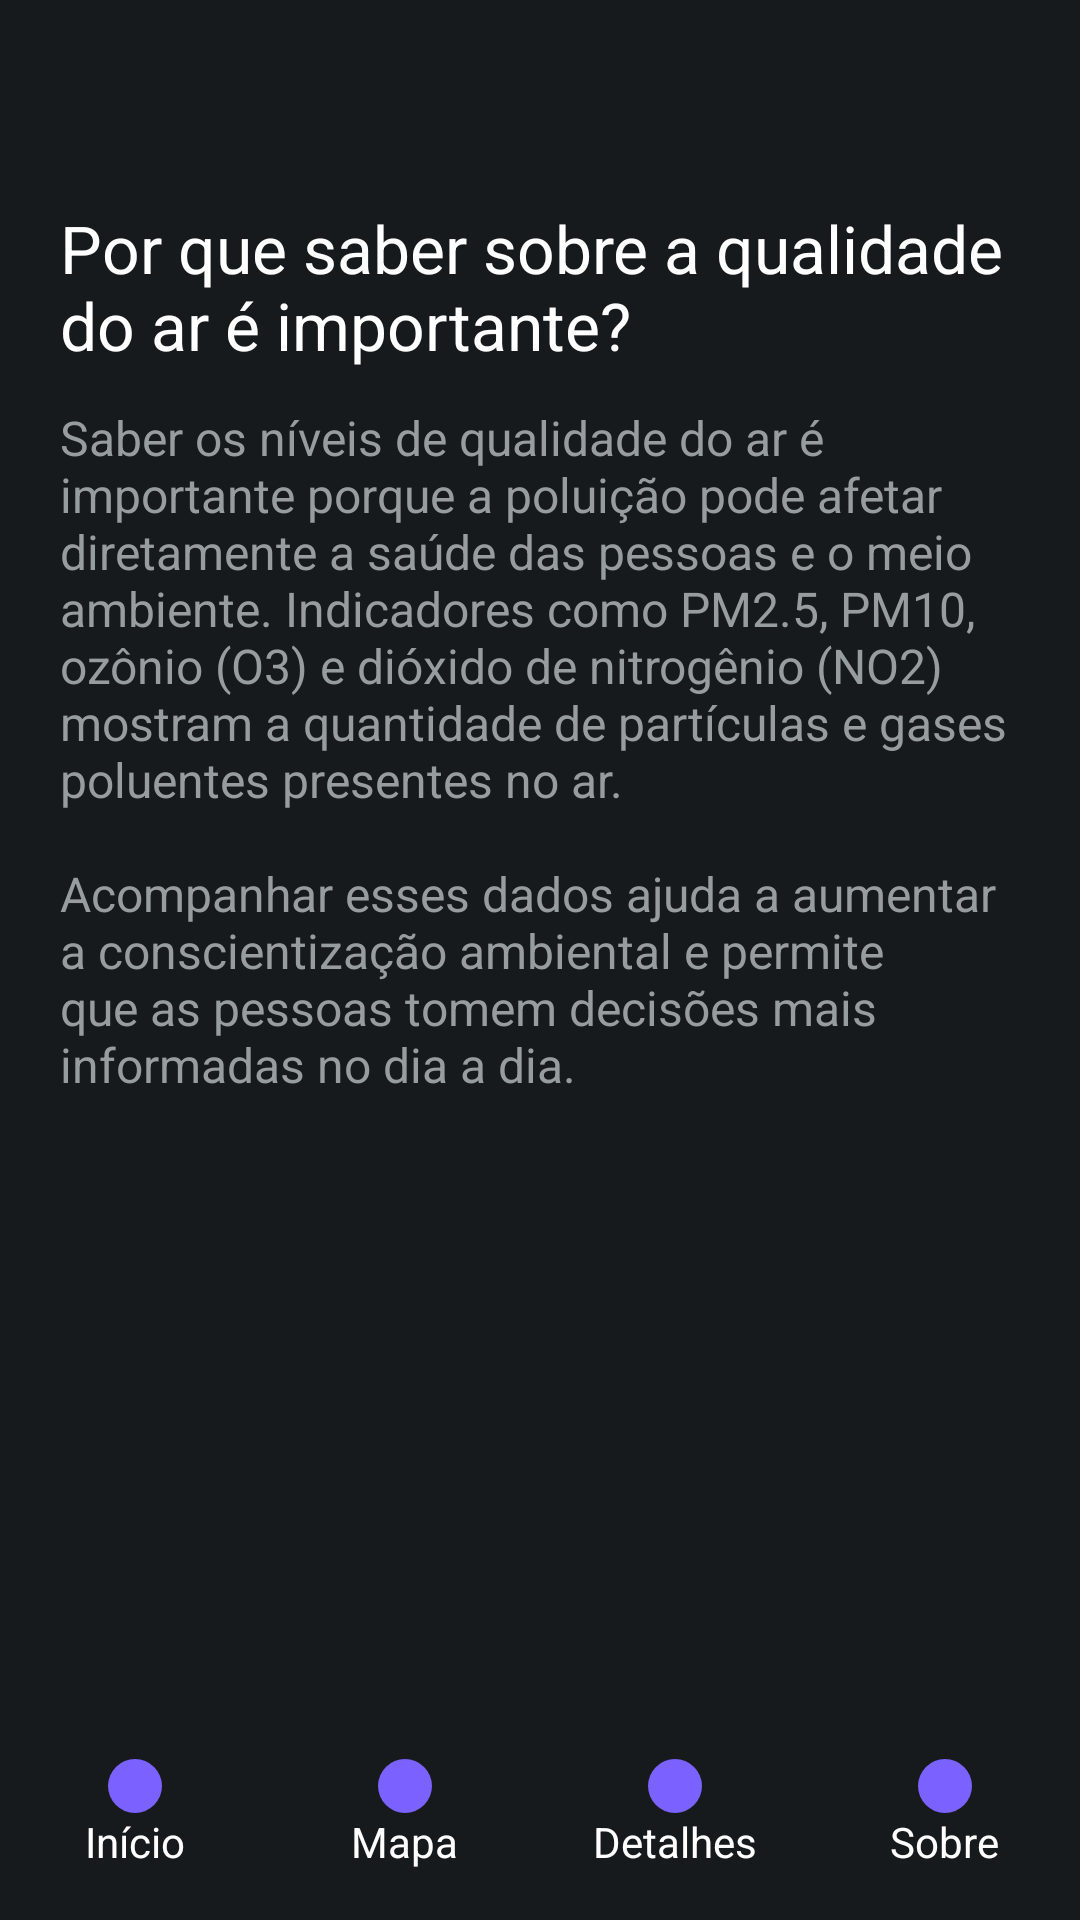

Layout XML and referenced resources for this Android screen:
<!-- AndroidManifest.xml: application theme Theme.Ecolens -->
<!-- res/layout/activity_about.xml -->
<LinearLayout xmlns:android="http://schemas.android.com/apk/res/android"
    android:orientation="vertical"
    android:background="#161A1C"
    android:layout_width="match_parent"
    android:layout_height="match_parent">

    <ScrollView
        android:layout_weight="1"
        android:layout_width="match_parent"
        android:layout_height="0dp"
        android:layout_marginTop="48dp">

        <LinearLayout
            android:padding="20dp"
            android:orientation="vertical"
            android:layout_width="match_parent"
            android:layout_height="wrap_content">

            <TextView
                android:layout_width="wrap_content"
                android:layout_height="wrap_content"
                android:text="@string/about_title"
                android:textColor="#FFFFFF"
                android:textSize="22sp"
                android:layout_marginBottom="12dp"/>

            <TextView
                android:layout_width="match_parent"
                android:layout_height="wrap_content"
                android:text="@string/about_text"
                android:textColor="#979C9E"
                android:textSize="16sp"/>

        </LinearLayout>

    </ScrollView>

    <include
        layout="@layout/bottom_menu"
        android:layout_width="match_parent"
        android:layout_height="70dp"/>

</LinearLayout>
<!-- res/layout/bottom_menu.xml (included above) -->
<LinearLayout xmlns:android="http://schemas.android.com/apk/res/android"
    android:layout_width="match_parent"
    android:layout_height="70dp"
    android:background="#161A1C"
    android:orientation="horizontal"
    android:weightSum="4">

    <LinearLayout
        android:id="@+id/menuHome"
        android:layout_width="match_parent"
        android:layout_height="match_parent"
        android:layout_weight="1"
        android:gravity="center"
        android:orientation="vertical">

        <View
            android:layout_width="18dp"
            android:layout_height="18dp"
            android:background="@drawable/menu_circle"/>

        <TextView
            android:layout_width="wrap_content"
            android:layout_height="wrap_content"
            android:text="@string/home"
            android:textColor="#FFFFFF"/>
    </LinearLayout>

    <LinearLayout
        android:id="@+id/menuMap"
        android:layout_width="match_parent"
        android:layout_height="match_parent"
        android:layout_weight="1"
        android:gravity="center"
        android:orientation="vertical">

        <View
            android:layout_width="18dp"
            android:layout_height="18dp"
            android:background="@drawable/menu_circle"/>

        <TextView
            android:layout_width="wrap_content"
            android:layout_height="wrap_content"
            android:text="@string/map"
            android:textColor="#FFFFFF"/>
    </LinearLayout>

    <LinearLayout
        android:id="@+id/menuDetails"
        android:layout_weight="1"
        android:layout_width="match_parent"
        android:layout_height="match_parent"
        android:gravity="center"
        android:orientation="vertical">

        <View
            android:layout_width="18dp"
            android:layout_height="18dp"
            android:background="@drawable/menu_circle"/>

        <TextView
            android:layout_width="wrap_content"
            android:layout_height="wrap_content"
            android:text="@string/details"
            android:textColor="#FFFFFF"/>
    </LinearLayout>

    <LinearLayout
        android:id="@+id/menuAbout"
        android:layout_weight="1"
        android:layout_width="match_parent"
        android:layout_height="match_parent"
        android:gravity="center"
        android:orientation="vertical">

        <View
            android:layout_width="18dp"
            android:layout_height="18dp"
            android:background="@drawable/menu_circle"/>

        <TextView
            android:layout_width="wrap_content"
            android:layout_height="wrap_content"
            android:text="@string/about"
            android:textColor="#FFFFFF"/>
    </LinearLayout>

</LinearLayout>
<!-- resources referenced by this layout -->
<resources>
  <!-- drawable menu_circle (drawable) -->
  <shape xmlns:android="http://schemas.android.com/apk/res/android"
      android:shape="oval">
  
      <size
          android:width="18dp"
          android:height="18dp"/>
  
      <solid android:color="#7B61FF"/>
  
  </shape>
  <string name="about">Sobre</string>
  <string name="about_text">Saber os níveis de qualidade do ar é importante porque a poluição pode afetar diretamente a saúde das pessoas e o meio ambiente. Indicadores como PM2.5, PM10, ozônio (O3) e dióxido de nitrogênio (NO2) mostram a quantidade de partículas e gases poluentes presentes no ar.\n\nAcompanhar esses dados ajuda a aumentar a conscientização ambiental e permite que as pessoas tomem decisões mais informadas no dia a dia.</string>
  <string name="about_title">Por que saber sobre a qualidade do ar é importante?</string>
  <string name="details">Detalhes</string>
  <string name="home">Início</string>
  <string name="map">Mapa</string>
  <style name="Theme.Ecolens" parent="Theme.AppCompat.Light.NoActionBar">
          <item name="android:statusBarColor">@android:color/transparent</item>
      </style>
</resources>
